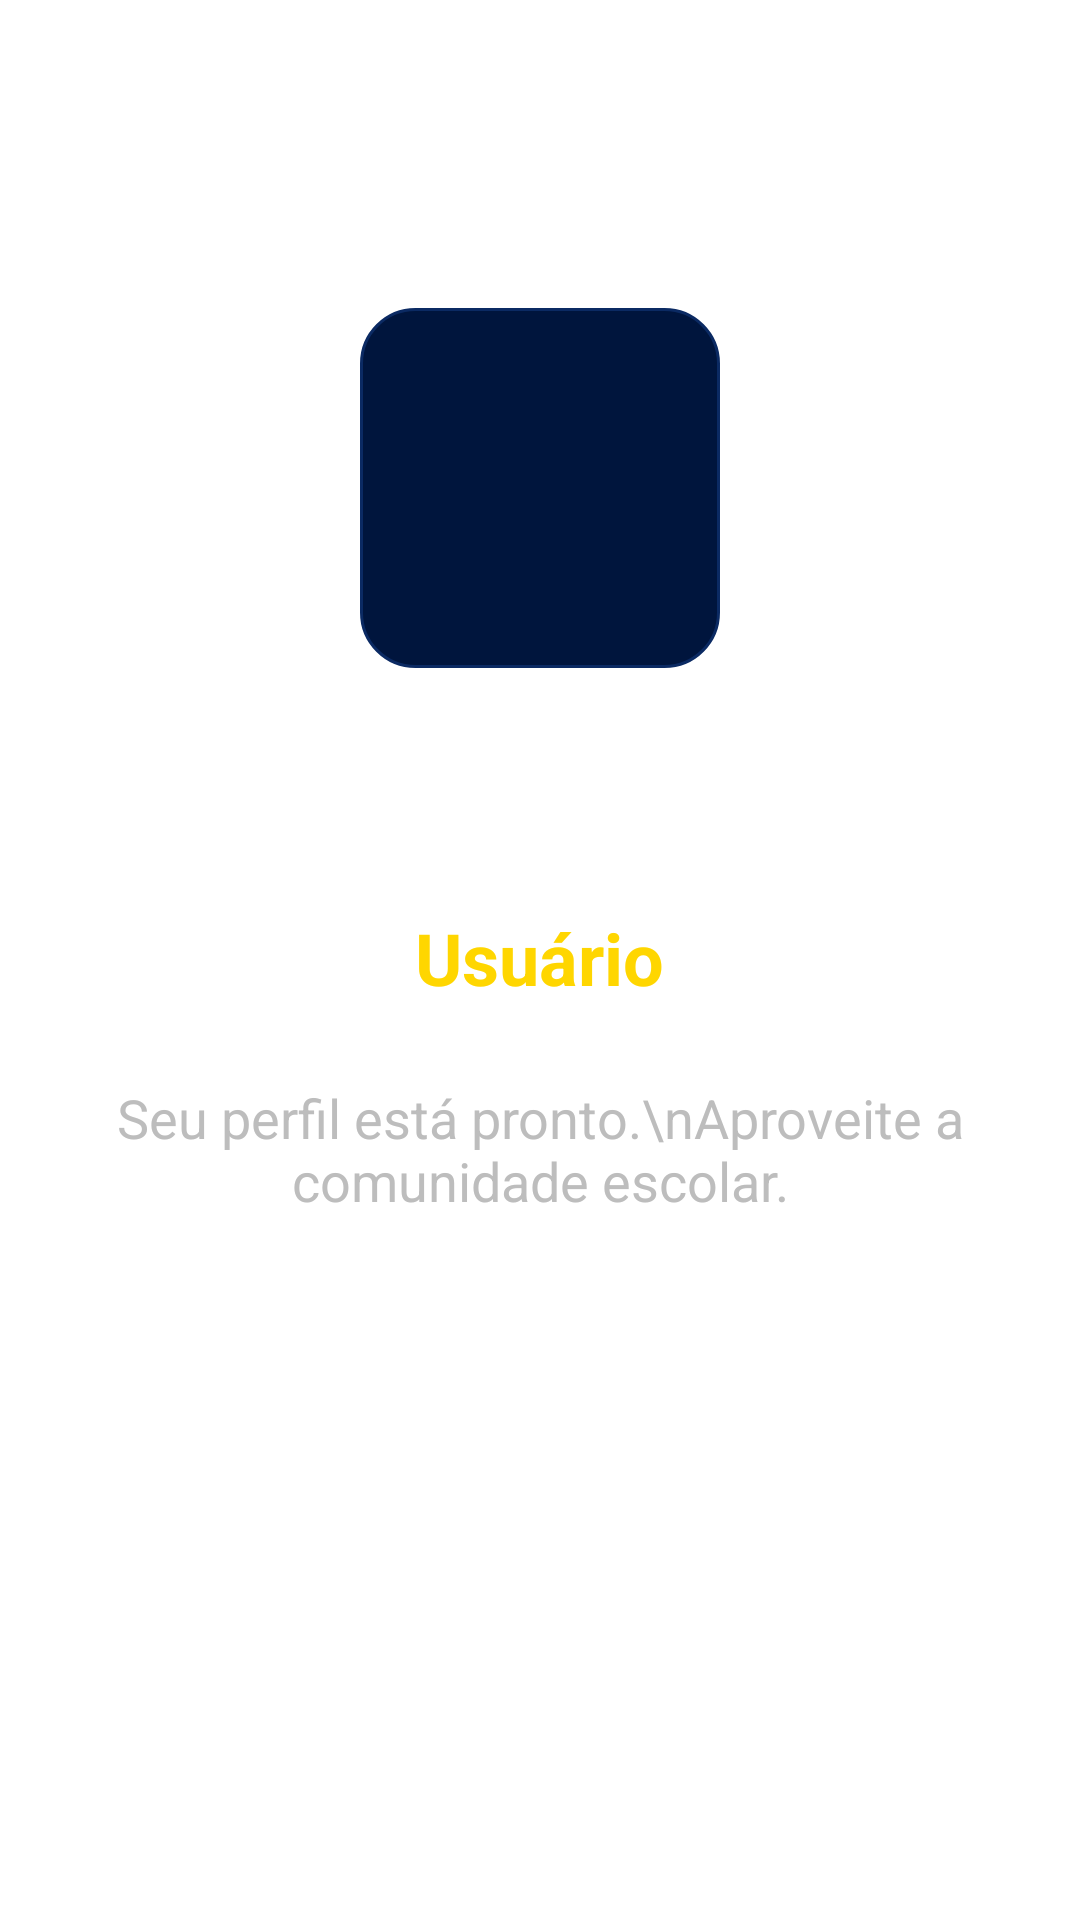

This screen was rendered from an Android layout file. Write that file and the resources it references.
<!-- AndroidManifest.xml: application theme Theme.RedeFP -->
<!-- res/layout/activity_setup_finish.xml -->
<?xml version="1.0" encoding="utf-8"?>
<LinearLayout
    xmlns:android="http://schemas.android.com/apk/res/android"
    android:layout_width="match_parent"
    android:layout_height="match_parent"
    android:orientation="vertical"
    android:gravity="center"
    android:padding="30dp"
    android:background="@drawable/login_bg">

    
    <ImageView
        android:id="@+id/imgAvatar"
        android:layout_width="120dp"
        android:layout_height="120dp"
        android:src="@drawable/user_profile"
        android:background="@drawable/input_bg"
        android:padding="8dp"
        android:scaleType="centerCrop"/>

    
    <TextView
        android:layout_width="wrap_content"
        android:layout_height="wrap_content"
        android:text="Bem-vindo à RedeFP"
        android:textColor="#FFFFFF"
        android:textSize="30sp"
        android:textStyle="bold"
        android:layout_marginTop="30dp"/>

    
    <TextView
        android:id="@+id/tvNome"
        android:layout_width="wrap_content"
        android:layout_height="wrap_content"
        android:text="Usuário"
        android:textColor="#FFD600"
        android:textSize="24sp"
        android:textStyle="bold"
        android:layout_marginTop="10dp"/>

    
    <TextView
        android:layout_width="wrap_content"
        android:layout_height="wrap_content"
        android:text="Seu perfil está pronto.\nAproveite a comunidade escolar."
        android:textColor="#BDBDBD"
        android:textSize="18sp"
        android:gravity="center"
        android:layout_marginTop="25dp"/>

    
    <ProgressBar
        android:layout_width="55dp"
        android:layout_height="55dp"
        android:layout_marginTop="40dp"
        android:indeterminateTint="#FFD600"/>

    
    <TextView
        android:layout_width="wrap_content"
        android:layout_height="wrap_content"
        android:text="Entrando..."
        android:textColor="#FFFFFF"
        android:textSize="16sp"
        android:layout_marginTop="15dp"/>

</LinearLayout>
<!-- resources referenced by this layout -->
<resources>
  <!-- drawable input_bg (drawable) -->
  <?xml version="1.0" encoding="utf-8"?>
  <shape xmlns:android="http://schemas.android.com/apk/res/android">
  
      <solid android:color="#00153D"/>
  
      <corners android:radius="18dp"/>
  
      <stroke
          android:width="1dp"
          android:color="#0B2A63"/>
  
  </shape>
  <style name="Theme.RedeFP" parent="Theme.Material3.DayNight.NoActionBar">
  
          <item name="android:statusBarColor">
              @android:color/transparent
          </item>
  
          <item name="android:navigationBarColor">
              @android:color/black
          </item>
  
          <item name="android:windowFullscreen">
              true
          </item>
  
          <item name="android:windowDrawsSystemBarBackgrounds">
              true
          </item>
  
          <item name="windowActionBar">
              false
          </item>
  
          <item name="windowNoTitle">
              true
          </item>
  
          <item name="android:windowLayoutInDisplayCutoutMode">
              shortEdges
          </item>
  
      </style>
</resources>
